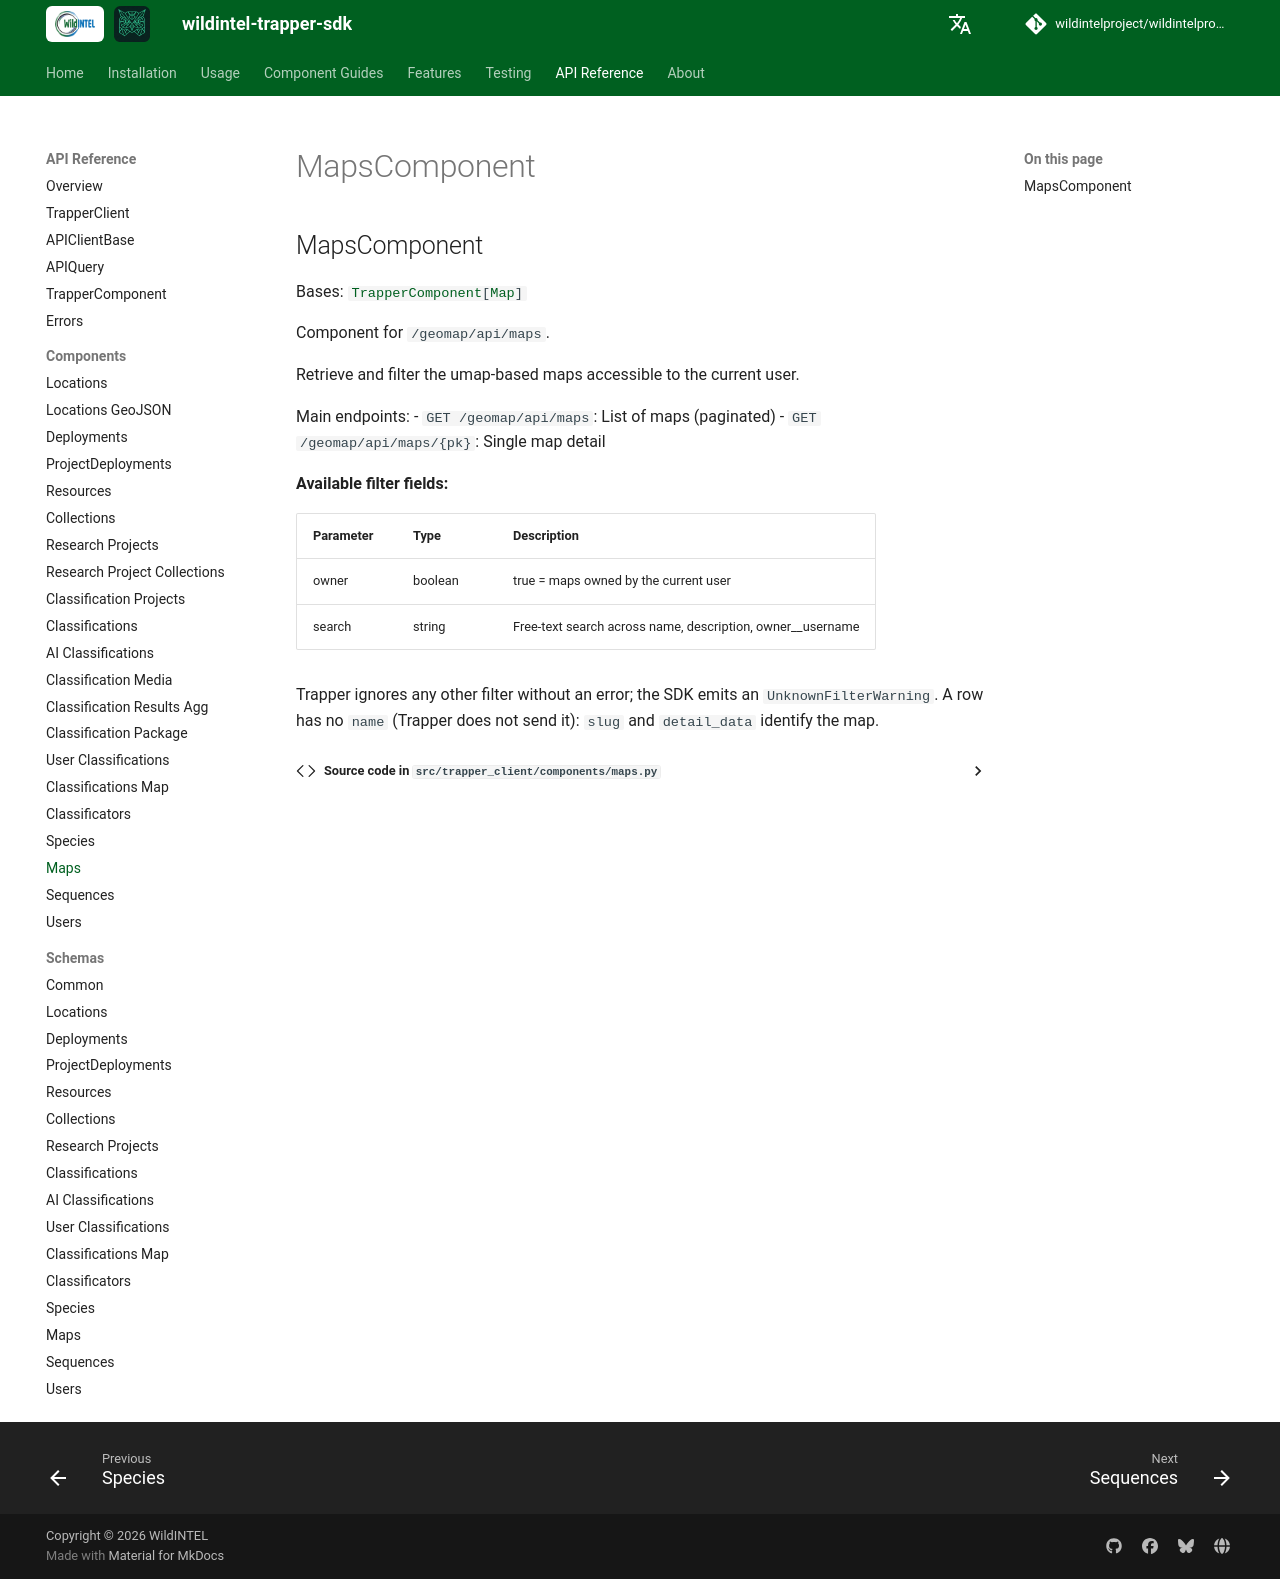

repository: wildintelproject/wildintelproject-trapper-sdk · page: api/components/maps/index.html · generator: mkdocs

# MapsComponent

::: trapper_client.components.maps.MapsComponent
